Run: headless pygame with SDL's dummy video driver; simulated clock (each Clock.tick advances the game by its frame time, no real sleeping); random seed 0; keys injected as events and as key.get_pressed() state; mouse plan: one left click at the window centre at the start of phase 2, then a move to the lower-right quarter at the start of phase 3.
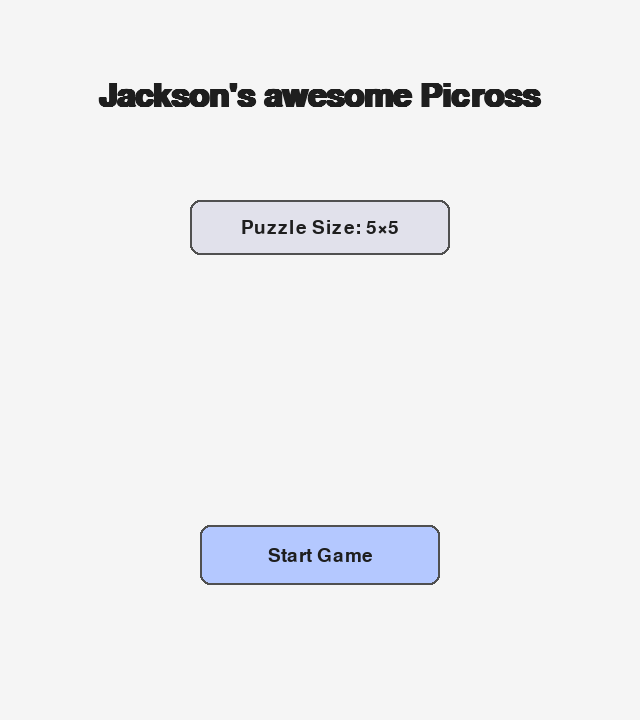
Frame 1 of 4 · flips 1–60 · no input
Frame 2 of 4 · flips 61–180 · clicked the window centre · tapped SPACE, RETURN · held RIGHT (→), D · screen unchanged from frame 1, image omitted
Frame 3 of 4 · flips 181–300 · moved the mouse to the lower-right quarter · held DOWN (↓), S · screen unchanged from frame 2, image omitted
Frame 4 of 4 · flips 301–420 · held LEFT (←), A, UP (↑), W · screen unchanged from frame 3, image omitted

The pygame program that drew these frames:

import pygame
import sys
import random

pygame.init()

# -----------------------------
# UI CONFIGURATION
# -----------------------------
BG_COLOR = (245, 245, 245)
PANEL_COLOR = (225, 225, 235)
BUTTON_COLOR = (180, 200, 255)
BUTTON_HOVER = (160, 180, 240)
GRID_LINE = (80, 80, 80)
FILLED_COLOR = (40, 40, 40)
EMPTY_COLOR = (255, 255, 255)
X_COLOR = (200, 60, 60)
TEXT_COLOR = (30, 30, 30)

CELL_SIZE = 40
CLUE_FONT_SIZE = 26

TITLE_FONT = pygame.font.SysFont("Segoe UI", 48, bold=True)
FONT = pygame.font.SysFont("Segoe UI", 28)
SMALL_FONT = pygame.font.SysFont("Segoe UI", 22)

# -----------------------------
# RANDOM PUZZLE GENERATION
# -----------------------------
def generate_random_grid(size):
    return [[random.choice([0, 1]) for _ in range(size)] for _ in range(size)]

# -----------------------------
# CLUE GENERATION
# -----------------------------
def generate_clues(grid):
    row_clues = []
    col_clues = []

    for row in grid:
        clues, count = [], 0
        for cell in row:
            if cell == 1:
                count += 1
            else:
                if count:
                    clues.append(count)
                    count = 0
        if count:
            clues.append(count)
        row_clues.append(clues or [0])

    for col in range(len(grid[0])):
        clues, count = [], 0
        for row in range(len(grid)):
            if grid[row][col] == 1:
                count += 1
            else:
                if count:
                    clues.append(count)
                    count = 0
        if count:
            clues.append(count)
        col_clues.append(clues or [0])

    return row_clues, col_clues
#------------------------------
# AWESOME UNIQUE SOLUTION CHECK
#------------------------------
def generate_line_patterns(length, clues):
    # Special case: checks for empty row/column, making puzzle impossible
    if clues == [0]:
        return [[0] * length]

    results = []

    def backtrack(pos, clue_index, current):
        if clue_index == len(clues):
            # Fill remaining cells with 0
            results.append(current + [0] * (length - len(current)))
            return

        block = clues[clue_index]
        # Earliest and latest start positions for this block
        min_pos = pos
        max_pos = length - sum(clues[clue_index:]) - (len(clues) - clue_index - 1)

        for start in range(min_pos, max_pos + 1):
            new_line = current + [0] * (start - len(current)) + [1] * block
            if len(new_line) < length:
                new_line.append(0)  # required separator unless last block
            backtrack(start + block + 1, clue_index + 1, new_line)

    backtrack(0, 0, [])
    return results


def solve_all(row_clues, col_clues, limit=2):
    size = len(row_clues)

    # Precompute all valid patterns for each row and column
    row_patterns = [generate_line_patterns(size, rc) for rc in row_clues]
    col_patterns = [generate_line_patterns(size, cc) for cc in col_clues]

    # Grid starts empty (None = unknown)
    grid = [[None] * size for _ in range(size)]
    solutions = 0

    # Check if the partial grid is still compatible with column patterns
    def is_valid_partial(r):
        for col in range(size):
            col_vals = [grid[row][col] for row in range(r + 1)]
            # A column is valid if at least one pattern matches the prefix
            if not any(pattern[:r + 1] == col_vals for pattern in col_patterns[col]):
                return False
        return True

    def backtrack_row(r):
        nonlocal solutions
        if solutions >= limit:
            return

        if r == size:
            solutions += 1
            return

        for pattern in row_patterns[r]:
            # Place pattern into row r
            for c in range(size):
                grid[r][c] = pattern[c]

            if is_valid_partial(r):
                backtrack_row(r + 1)

            if solutions >= limit:
                return

    backtrack_row(0)
    return solutions
# -----------------------------
# UI POLISH
# -----------------------------
def draw_rounded_rect(surface, color, rect, radius=10):
    pygame.draw.rect(surface, color, rect, border_radius=radius)

def draw_text_shadow(surface, text, font, x, y, color=TEXT_COLOR):
    shadow = font.render(text, True, (0, 0, 0))
    surface.blit(shadow, (x + 2, y + 2))
    img = font.render(text, True, color)
    surface.blit(img, (x, y))

# -----------------------------
# HOME SCREEN
# -----------------------------
def home_screen(screen):
    dropdown_open = False
    puzzle_sizes = [5, 10, 15]
    selected_size = 5

    clock = pygame.time.Clock()

    SCREEN_W, SCREEN_H = screen.get_size()

    # UI element sizes
    DROPDOWN_W, DROPDOWN_H = 260, 55
    BUTTON_W, BUTTON_H = 240, 60
    OPTION_SPACING = DROPDOWN_H + 10

    # Vertical layout
    TITLE_Y = 80
    DROPDOWN_Y = 200
    OPTIONS_TOP = DROPDOWN_Y + DROPDOWN_H + 15
    BUTTON_Y = OPTIONS_TOP + OPTION_SPACING * len(puzzle_sizes) + 60

    while True:
        screen.fill(BG_COLOR)

        # ----- TITLE -----
        title_text = TITLE_FONT.render("Jackson's awesome Picross", True, TEXT_COLOR)
        title_x = (SCREEN_W - title_text.get_width()) // 2
        screen.blit(title_text, (title_x, TITLE_Y))

        # ----- DROPDOWN -----
        dropdown_rect = pygame.Rect(
            (SCREEN_W - DROPDOWN_W) // 2,
            DROPDOWN_Y,
            DROPDOWN_W,
            DROPDOWN_H
        )

        draw_rounded_rect(screen, PANEL_COLOR, dropdown_rect)
        pygame.draw.rect(screen, GRID_LINE, dropdown_rect, 2, border_radius=10)

        selected_text = FONT.render(f"Puzzle Size: {selected_size}×{selected_size}", True, TEXT_COLOR)
        screen.blit(
            selected_text,
            (dropdown_rect.centerx - selected_text.get_width() // 2,
             dropdown_rect.centery - selected_text.get_height() // 2)
        )

        # ----- DROPDOWN OPTIONS -----
        if dropdown_open:
            for i, size in enumerate(puzzle_sizes):
                opt_rect = pygame.Rect(
                    dropdown_rect.x,
                    OPTIONS_TOP + i * OPTION_SPACING,
                    DROPDOWN_W,
                    DROPDOWN_H
                )

                draw_rounded_rect(screen, PANEL_COLOR, opt_rect)
                pygame.draw.rect(screen, GRID_LINE, opt_rect, 2, border_radius=10)

                opt_text = FONT.render(f"{size} × {size}", True, TEXT_COLOR)
                screen.blit(
                    opt_text,
                    (opt_rect.centerx - opt_text.get_width() // 2,
                     opt_rect.centery - opt_text.get_height() // 2)
                )

        # ----- START BUTTON -----
        start_rect = pygame.Rect(
            (SCREEN_W - BUTTON_W) // 2,
            BUTTON_Y,
            BUTTON_W,
            BUTTON_H
        )

        mx, my = pygame.mouse.get_pos()
        hovered = start_rect.collidepoint(mx, my)
        draw_rounded_rect(screen, BUTTON_HOVER if hovered else BUTTON_COLOR, start_rect)
        pygame.draw.rect(screen, GRID_LINE, start_rect, 2, border_radius=10)

        start_text = FONT.render("Start Game", True, TEXT_COLOR)
        screen.blit(
            start_text,
            (start_rect.centerx - start_text.get_width() // 2,
             start_rect.centery - start_text.get_height() // 2)
        )

        pygame.display.update()

        # PUZZLE SIZE EVENTS
        for event in pygame.event.get():
            if event.type == pygame.QUIT:
                pygame.quit()
                sys.exit()

            if event.type == pygame.MOUSEBUTTONDOWN:
                mx, my = pygame.mouse.get_pos()

                # Toggle dropdown
                if dropdown_rect.collidepoint(mx, my):
                    dropdown_open = not dropdown_open

                # Dropdown options
                if dropdown_open:
                    for i, size in enumerate(puzzle_sizes):
                        opt_rect = pygame.Rect(
                            dropdown_rect.x,
                            OPTIONS_TOP + i * OPTION_SPACING,
                            DROPDOWN_W,
                            DROPDOWN_H
                        )
                        if opt_rect.collidepoint(mx, my):
                            selected_size = size
                            dropdown_open = False

                # Start game
                if start_rect.collidepoint(mx, my):
                    return selected_size

        clock.tick(60)

        # Redundant homescreen events?????
        for event in pygame.event.get():
            if event.type == pygame.QUIT:
                pygame.quit()
                sys.exit()

            if event.type == pygame.MOUSEBUTTONDOWN:
                mx, my = pygame.mouse.get_pos()

                # Toggle dropdown
                if dropdown_rect.collidepoint(mx, my):
                    dropdown_open = not dropdown_open

                # Dropdown options
                if dropdown_open:
                    for i, size in enumerate(puzzle_sizes):
                        opt_rect = pygame.Rect(
                            dropdown_rect.x,
                            dropdown_rect.bottom + 5 + i * (DROPDOWN_H + 5),
                            DROPDOWN_W,
                            DROPDOWN_H
                        )
                        if opt_rect.collidepoint(mx, my):
                            selected_size = size
                            dropdown_open = False

                # Start game
                if start_rect.collidepoint(mx, my):
                    return selected_size

        clock.tick(60)

# -----------------------------
# GAME SCREEN
# -----------------------------
def play_game(screen, GRID_SIZE):
    font = pygame.font.SysFont("Segoe UI", CLUE_FONT_SIZE)

    while True:
        SOLUTION = generate_random_grid(GRID_SIZE)
        row_clues, col_clues = generate_clues(SOLUTION)
        num_solutions = solve_all(row_clues, col_clues, limit=2)
        if num_solutions == 1:
            break   

    max_row_clue_width = max(font.size(" ".join(map(str, clues)))[0] for clues in row_clues)
    max_col_clue_height = max(len(clues) * CLUE_FONT_SIZE for clues in col_clues)

    LEFT_MARGIN = max_row_clue_width + 30
    TOP_MARGIN = max_col_clue_height + 30

    window_width = LEFT_MARGIN + GRID_SIZE * CELL_SIZE + 40
    window_height = TOP_MARGIN + GRID_SIZE * CELL_SIZE + 40

    screen = pygame.display.set_mode((window_width, window_height))

    player_grid = [[0 for _ in range(GRID_SIZE)] for _ in range(GRID_SIZE)]

    def draw():
        screen.fill(BG_COLOR)

        # Row clues
        for i, clues in enumerate(row_clues):
            text = " ".join(map(str, clues))
            img = font.render(text, True, TEXT_COLOR)
            y = TOP_MARGIN + i * CELL_SIZE + (CELL_SIZE - img.get_height()) // 2
            screen.blit(img, (LEFT_MARGIN - img.get_width() - 15, y))

        # Column clues
        for j, clues in enumerate(col_clues):
            y_offset = TOP_MARGIN - (len(clues) * CLUE_FONT_SIZE) - 10
            for c in clues:
                img = font.render(str(c), True, TEXT_COLOR)
                x = LEFT_MARGIN + j * CELL_SIZE + (CELL_SIZE - img.get_width()) // 2
                screen.blit(img, (x, y_offset))
                y_offset += CLUE_FONT_SIZE

        # Grid
        for i in range(GRID_SIZE):
            for j in range(GRID_SIZE):
                x = LEFT_MARGIN + j * CELL_SIZE
                y = TOP_MARGIN + i * CELL_SIZE
                rect = pygame.Rect(x, y, CELL_SIZE, CELL_SIZE)

                if player_grid[i][j] == 1:
                    pygame.draw.rect(screen, FILLED_COLOR, rect, border_radius=4)
                elif player_grid[i][j] == 2:
                    pygame.draw.rect(screen, EMPTY_COLOR, rect, border_radius=4)
                    pygame.draw.line(screen, X_COLOR, (x+6, y+6), (x+CELL_SIZE-6, y+CELL_SIZE-6), 4)
                    pygame.draw.line(screen, X_COLOR, (x+CELL_SIZE-6, y+6), (x+6, y+CELL_SIZE-6), 4)
                else:
                    pygame.draw.rect(screen, EMPTY_COLOR, rect, border_radius=4)

                pygame.draw.rect(screen, GRID_LINE, rect, 2, border_radius=4)

        pygame.display.update()
    #Checks if you won the game
    def check_win():
        normalized = [[1 if cell == 1 else 0 for cell in row] for row in player_grid]
        return normalized == SOLUTION

    # Game loop
    while True:
        draw()

        if check_win():
            print("You solved it!")
            pygame.time.wait(1500)
            screen = pygame.display.set_mode((640, 720))
            return

        for event in pygame.event.get():
            if event.type == pygame.QUIT:
                pygame.quit()
                sys.exit()

            if event.type == pygame.MOUSEBUTTONDOWN:
                mx, my = pygame.mouse.get_pos()

                if mx > LEFT_MARGIN and my > TOP_MARGIN:
                    col = (mx - LEFT_MARGIN) // CELL_SIZE
                    row = (my - TOP_MARGIN) // CELL_SIZE

                    if 0 <= row < GRID_SIZE and 0 <= col < GRID_SIZE:
                        if event.button == 1:
                            player_grid[row][col] = 1 if player_grid[row][col] != 1 else 0
                        elif event.button == 3:
                            player_grid[row][col] = 2 if player_grid[row][col] != 2 else 0

# -----------------------------
# MAIN LOOP
# -----------------------------
def main():
    screen = pygame.display.set_mode((640, 720))
    pygame.display.set_caption("Picross")

    while True:
        size = home_screen(screen)
        play_game(screen, size)

if __name__ == "__main__":
    main()
